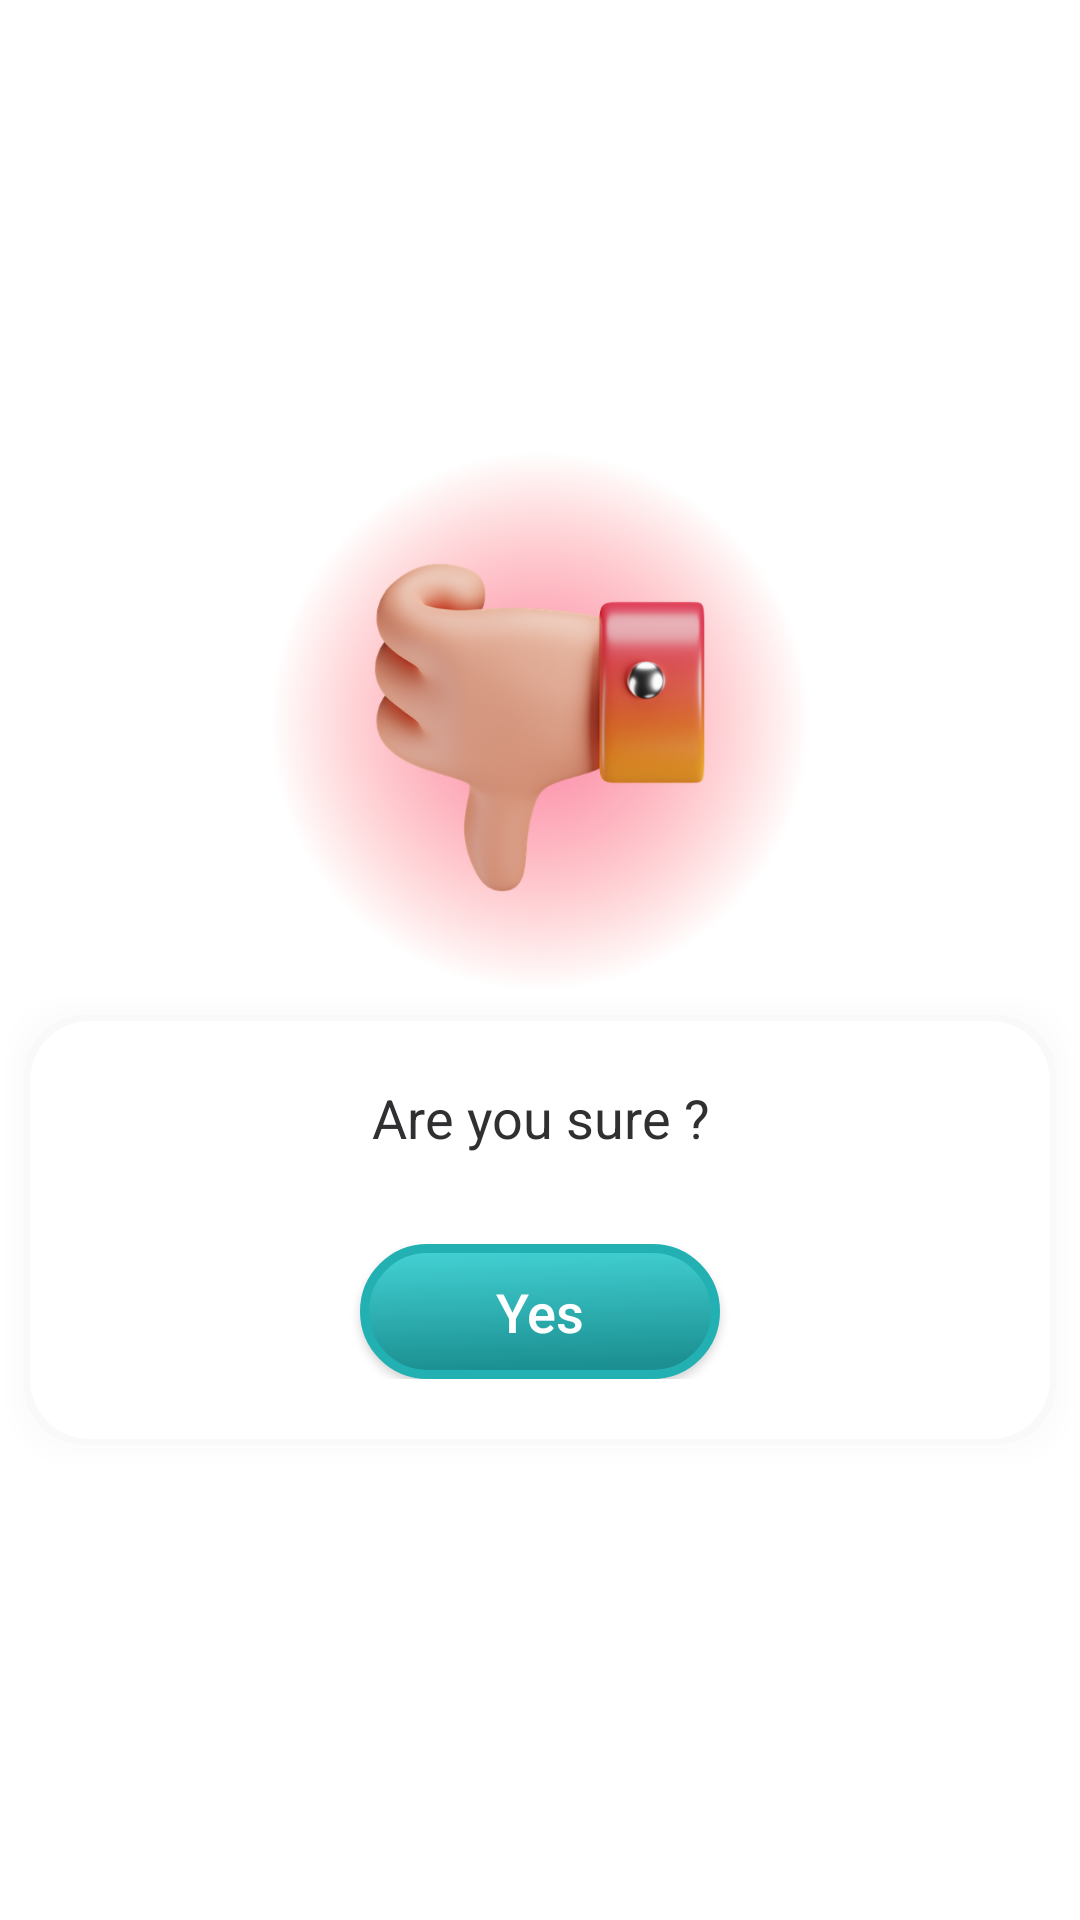

Android layout source for this screen:
<!-- AndroidManifest.xml: application theme AppTheme.Slide -->
<!-- res/layout/dialog_beauty.xml -->
<?xml version="1.0" encoding="utf-8"?>
<LinearLayout xmlns:android="http://schemas.android.com/apk/res/android"
    android:layout_width="match_parent"
    android:layout_height="match_parent"
    android:gravity="center"
    android:orientation="vertical">

    <ImageView
        android:id="@+id/iv_title_img"
        android:layout_width="wrap_content"
        android:layout_height="wrap_content"
        android:src="@mipmap/bad_finger" />

    <LinearLayout
        android:layout_width="match_parent"
        android:layout_height="wrap_content"
        android:background="@drawable/bg_round_rect"
        android:gravity="center"
        android:orientation="vertical"
        android:padding="30dp">

        <TextView
            android:id="@+id/tv_title"
            android:layout_width="wrap_content"
            android:layout_height="wrap_content"
            android:text="Are you sure ?"
            android:gravity="center"
            android:textSize="18sp" />

        <LinearLayout
            android:layout_width="match_parent"
            android:layout_height="wrap_content"
            android:gravity="center"
            android:orientation="vertical"
            android:layout_marginTop="30dp">

            <ImageView
                android:id="@+id/iv_coin"
                android:layout_width="wrap_content"
                android:layout_height="wrap_content"
                android:src="@mipmap/coin"
                android:visibility="gone"/>

            <TextView
                android:id="@+id/tv_coin_num"
                android:layout_width="wrap_content"
                android:layout_height="wrap_content"
                android:text = "4.89"
                android:textColor="@color/pri_green"
                android:textSize="24sp"
                android:layout_marginBottom="20dp"
                android:textStyle="bold"
                android:visibility="gone"/>

            <RelativeLayout
                android:id="@+id/rl_two_btn"
                android:layout_width="match_parent"
                android:layout_height="wrap_content"
                android:visibility="gone">
                <Button
                    android:id="@+id/tv_btn_No"
                    android:layout_width="120dp"
                    android:layout_height="45dp"
                    android:layout_alignParentStart="true"
                    android:background="@drawable/bg_btn_start"
                    android:text="No"
                    android:textAllCaps="false"
                    android:textColor="@color/white"
                    android:textSize="18sp" />

                <Button
                    android:id="@+id/tv_btn_Yes"
                    android:layout_width="120dp"
                    android:layout_height="45dp"
                    android:layout_alignParentEnd="true"
                    android:background="@drawable/bg_btn_select_task"
                    android:text="Yes"
                    android:textAllCaps="false"
                    android:textColor="@drawable/color_btn_select_task"
                    android:textSize="18sp" />
            </RelativeLayout>

            <Button
                android:id="@+id/tv_one_btn_Yes"
                android:layout_width="120dp"
                android:layout_height="45dp"
                android:background="@drawable/bg_btn_start"
                android:text="Yes"
                android:textAllCaps="false"
                android:textColor="@color/white"
                android:textSize="18sp" />
        </LinearLayout>
    </LinearLayout>

</LinearLayout>
<!-- resources referenced by this layout -->
<resources>
  <color name="pri_green">#22b0b2</color>
  <!-- drawable bg_btn_select_task (drawable) -->
  <?xml version="1.0" encoding="utf-8"?>
  <selector xmlns:android="http://schemas.android.com/apk/res/android">
      <item android:state_pressed="true" android:drawable="@drawable/shape_btn_select" />
      <item android:drawable="@drawable/shape_btn_unselect" />
  </selector>
  <!-- drawable bg_btn_start (drawable) -->
  <?xml version="1.0" encoding="utf-8"?>
  <selector xmlns:android="http://schemas.android.com/apk/res/android">
      <item android:state_pressed="true" android:drawable="@drawable/shape_btn_start_select" />
      <item android:drawable="@drawable/shape_btn_start_normal" />
  </selector>
  <!-- drawable color_btn_select_task (drawable) -->
  <?xml version="1.0" encoding="utf-8"?>
  <selector xmlns:android="http://schemas.android.com/apk/res/android">
      <item android:state_pressed="true" android:color="@color/white" />
      <item android:color="@color/pri_green" />
  </selector>
  <style name="AppTheme.Slide" parent="@style/AppTheme">
          
          <item name="android:windowBackground">@android:color/transparent</item>
          <item name="android:windowIsTranslucent">true</item>
          <item name="android:windowAnimationStyle">@style/AppTheme.Slide.Animation</item>
      </style>
  <!-- drawable shape_btn_select (drawable) -->
  <?xml version="1.0" encoding="utf-8"?>
  <shape xmlns:android="http://schemas.android.com/apk/res/android"
      android:shape="rectangle" >
      <solid android:color="@color/pri_green" />
  
      <corners
          android:radius="40dp"/>
  
      <stroke android:width="3dp" android:color="@color/pri_green" />
  </shape>
  <!-- drawable shape_btn_unselect (drawable) -->
  <?xml version="1.0" encoding="utf-8"?>
  <shape xmlns:android="http://schemas.android.com/apk/res/android"
      android:shape="rectangle" >
      <solid android:color="@color/color_translucent" />
  
      <corners
          android:radius="40dp"/>
  
      <stroke android:width="3dp" android:color="@color/pri_green" />
  </shape>
  <!-- drawable shape_btn_start_normal (drawable) -->
  <?xml version="1.0" encoding="utf-8"?>
  <shape xmlns:android="http://schemas.android.com/apk/res/android"
      android:shape="rectangle" >
      <gradient
          android:startColor="@color/dark_green"
          android:endColor="@color/light_green"
          android:useLevel="true"
          android:angle="45"
          />
  
      <corners
          android:radius="40dp"/>
  
      <stroke android:width="3dp" android:color="@color/pri_green" />
  </shape>
  <style name="AppTheme" parent="Theme.AppCompat.Light.NoActionBar">
          
          <item name="colorPrimary">@color/colorPrimary</item>
          <item name="colorPrimaryDark">@color/colorPrimaryDark</item>
          <item name="colorAccent">@color/colorAccent</item>
          <item name="android:textColor">@color/colorPrimary</item>
          <item name="android:listPreferredItemHeightSmall">60dp</item>
      </style>
  <style name="AppTheme.Slide.Animation" parent="@android:style/Animation.Activity">
          <item name="android:activityOpenEnterAnimation">@anim/anim_slide_in</item>
          <item name="android:activityOpenExitAnimation">@anim/anim_slide_out</item>
          <item name="android:activityCloseEnterAnimation">@anim/anim_slide_in</item>
          <item name="android:activityCloseExitAnimation">@anim/anim_slide_out</item>
      </style>
  <color name="color_translucent">#00000000</color>
  <color name="light_green">#46d6d8</color>
  <color name="dark_green">#1b8f91</color>
  <color name="colorPrimary">#303033</color>
  <color name="colorPrimaryDark">#303033</color>
  <color name="colorAccent">#303033</color>
  <!-- not gathered from this repository: default colours our renderer supplied (Android Studio template values) -->
  <color name="white">#FFFFFFFF</color>
</resources>
